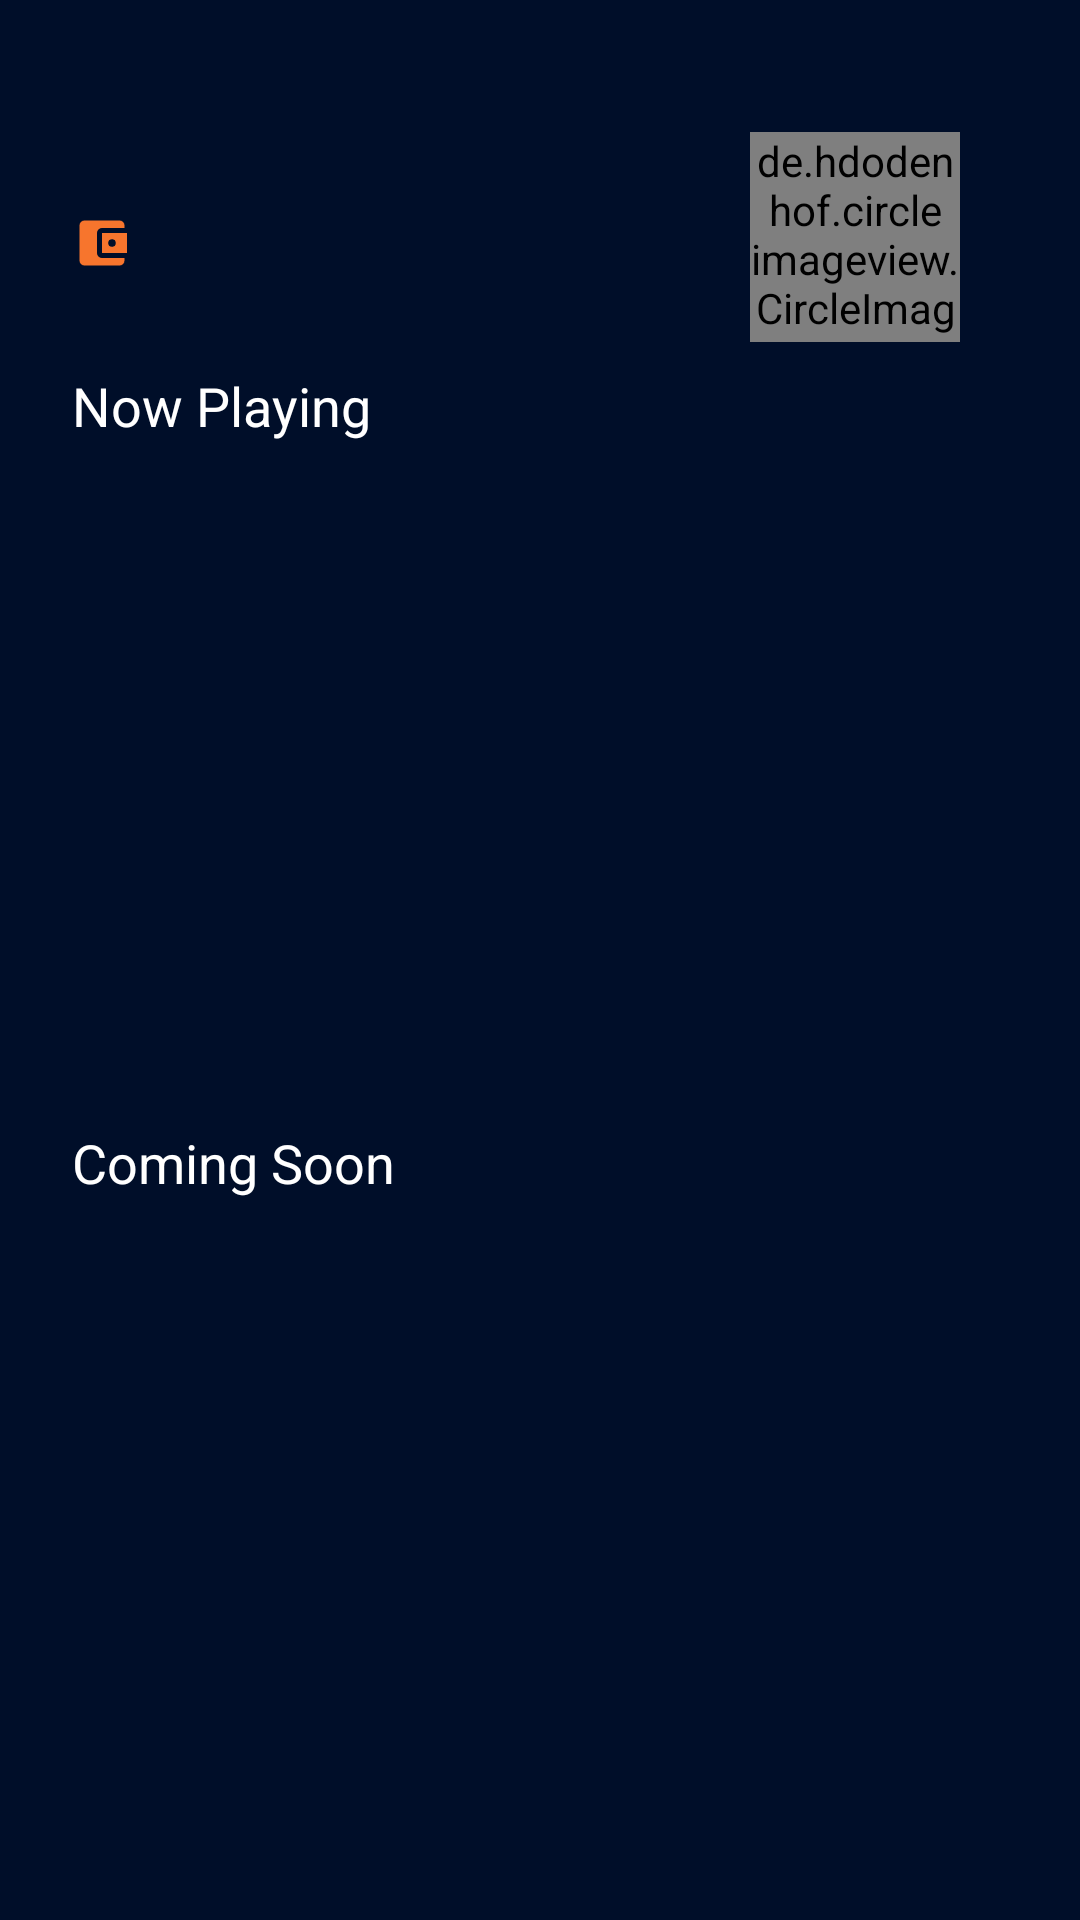

Reconstruct the res/layout file that produces this screen, plus the resources it refers to.
<!-- AndroidManifest.xml: application theme Theme.BWAMovie -->
<!-- res/layout/fragment_home.xml -->
<?xml version="1.0" encoding="utf-8"?>
<ScrollView xmlns:android="http://schemas.android.com/apk/res/android"
    xmlns:app="http://schemas.android.com/apk/res-auto"
    xmlns:tools="http://schemas.android.com/tools"
    android:layout_width="match_parent"
    android:layout_height="match_parent"
    android:fillViewport="true"
    tools:context=".main.ui.home.HomeFragment">
    <androidx.constraintlayout.widget.ConstraintLayout
        android:layout_width="match_parent"
        android:layout_height="wrap_content"
        android:background="@color/background">
        <TextView
        android:id="@+id/txtName"
        android:layout_width="wrap_content"
        android:layout_height="wrap_content"
        android:layout_marginStart="24dp"
        android:layout_marginTop="36dp"
        android:textAlignment="center"
        android:textColor="@color/white"
        android:textSize="20sp"
        app:layout_constraintStart_toStartOf="parent"
        app:layout_constraintTop_toTopOf="parent"
        tools:text="Ryan"/>

    <ImageView
        android:id="@+id/imageView3"
        android:layout_width="20dp"
        android:layout_height="20dp"
        android:layout_marginStart="24dp"
        android:layout_marginTop="8dp"
        android:src="@drawable/ic_account_balance_wallet_24px"
        app:layout_constraintStart_toStartOf="parent"
        app:layout_constraintTop_toBottomOf="@+id/txtName" />

    <TextView
        android:id="@+id/txtBalance"
        android:layout_width="wrap_content"
        android:layout_height="wrap_content"
        android:layout_marginTop="8dp"
        android:layout_marginStart="4dp"
        android:textAlignment="center"
        android:textColor="@color/white"
        android:textSize="16sp"
        app:layout_constraintStart_toEndOf="@+id/imageView3"
        app:layout_constraintTop_toBottomOf="@+id/txtName"
        tools:text="IDR 280.000"/>

    <de.hdodenhof.circleimageview.CircleImageView
        android:id="@+id/imageProfile"
        android:layout_width="70dp"
        android:layout_height="70dp"
        android:layout_marginTop="44dp"
        android:layout_marginEnd="40dp"
        android:src="@color/teal_700"
        app:civ_circle_background_color="@color/white"
        app:civ_border_width="2dp"
        app:civ_border_color="@color/white"
        app:layout_constraintEnd_toEndOf="parent"
        app:layout_constraintTop_toTopOf="parent" />

    <TextView
        android:id="@+id/textView11"
        android:layout_width="wrap_content"
        android:layout_height="wrap_content"
        android:layout_marginStart="24dp"
        android:layout_marginTop="32dp"
        android:text="@string/now_playing"
        android:textColor="@color/white"
        android:textSize="18sp"
        app:layout_constraintStart_toStartOf="parent"
        app:layout_constraintTop_toBottomOf="@+id/imageView3" />

    <androidx.recyclerview.widget.RecyclerView
        android:id="@+id/recyclerNowPlaying"
        android:layout_width="match_parent"
        android:paddingStart="16dp"
        android:paddingEnd="16dp"
        android:layout_height="200dp"
        android:layout_marginTop="4dp"
        app:layout_constraintEnd_toEndOf="parent"
        app:layout_constraintStart_toStartOf="parent"
        app:layout_constraintTop_toBottomOf="@+id/textView11" />

    <TextView
        android:id="@+id/textView12"
        android:layout_width="wrap_content"
        android:layout_height="wrap_content"
        android:layout_marginStart="24dp"
        android:layout_marginTop="24dp"
        android:text="Coming Soon"
        android:textColor="@color/white"
        android:textSize="18sp"
        app:layout_constraintStart_toStartOf="parent"
        app:layout_constraintTop_toBottomOf="@+id/recyclerNowPlaying" />

    <androidx.recyclerview.widget.RecyclerView
        android:id="@+id/recyclerComingSoon"
        android:layout_width="match_parent"
        android:layout_height="0dp"
        android:paddingStart="16dp"
        android:paddingEnd="16dp"
        android:layout_marginTop="8dp"
        android:layout_marginBottom="64dp"
        app:layout_constraintBottom_toBottomOf="parent"
        app:layout_constraintEnd_toEndOf="parent"
        app:layout_constraintHorizontal_bias="0.0"
        app:layout_constraintStart_toStartOf="parent"
        app:layout_constraintTop_toBottomOf="@+id/textView12" />
    </androidx.constraintlayout.widget.ConstraintLayout>
</ScrollView>
<!-- resources referenced by this layout -->
<resources>
  <color name="background">#000E29</color>
  <color name="teal_700">#FF018786</color>
  <color name="white">#FFFFFFFF</color>
  <!-- drawable ic_account_balance_wallet_24px (drawable) -->
  <vector xmlns:android="http://schemas.android.com/apk/res/android"
      android:width="24dp"
      android:height="24dp"
      android:viewportWidth="24"
      android:viewportHeight="24">
    <path
        android:pathData="M21,18v1a2.006,2.006 0,0 1,-2 2L5,21a2,2 0,0 1,-2 -2L3,5A2,2 0,0 1,5 3L19,3a2.006,2.006 0,0 1,2 2L21,6L12,6a2,2 0,0 0,-2 2v8a2,2 0,0 0,2 2ZM12,16L22,16L22,8L12,8ZM16,13.5A1.5,1.5 0,1 1,17.5 12,1.5 1.5,0 0,1 16,13.5Z"
        android:fillColor="#F7752D"/>
  </vector>
  <string name="now_playing">Now Playing</string>
  <style name="Theme.BWAMovie" parent="Theme.AppCompat.Light.NoActionBar">
          
          <item name="colorPrimary">@color/background</item>
          <item name="colorPrimaryDark">@color/dark_background</item>
          <item name="colorAccent">@color/white</item>
  
          
      </style>
  <color name="dark_background">#090920</color>
</resources>
